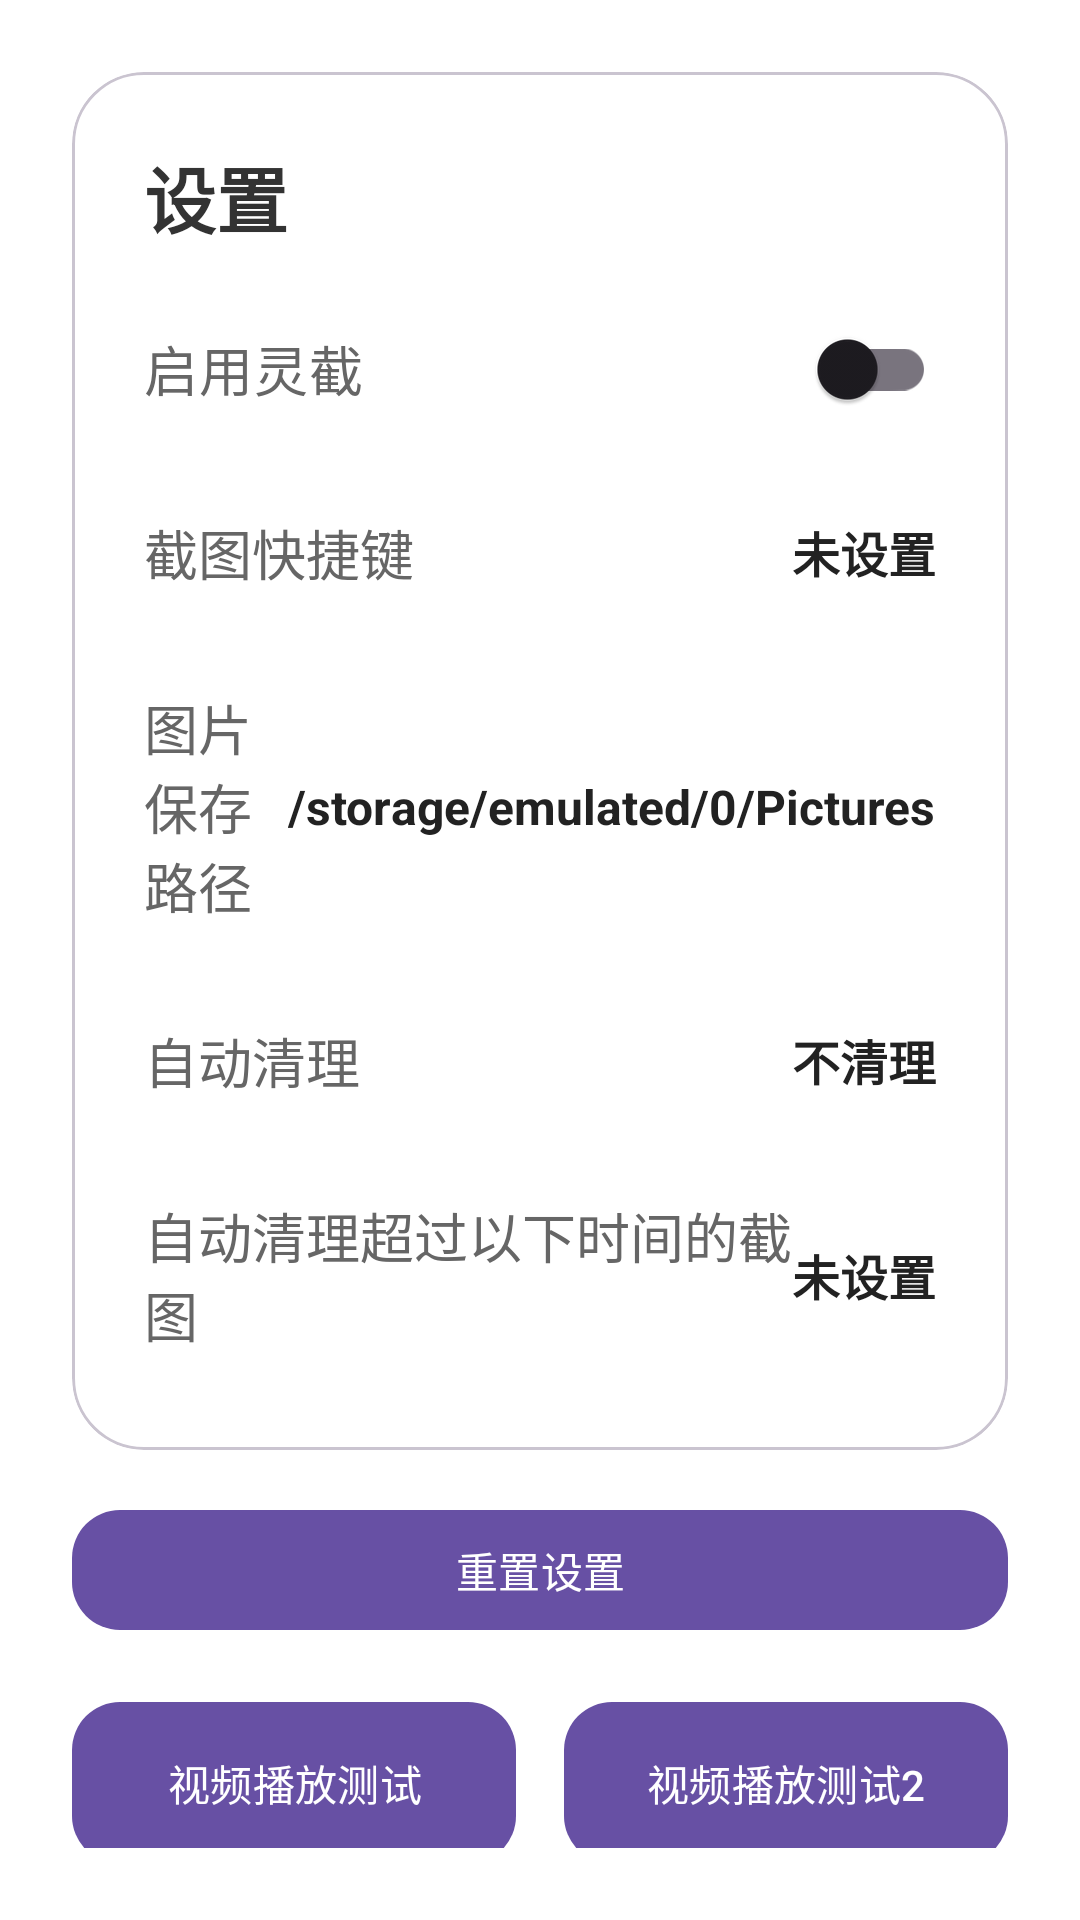

Produce the Android XML layout that renders to this screen, including the resource entries it uses.
<!-- AndroidManifest.xml: application theme Theme.LightSnap -->
<!-- res/layout/fragment_settings.xml -->
<?xml version="1.0" encoding="utf-8"?>
<androidx.constraintlayout.widget.ConstraintLayout xmlns:android="http://schemas.android.com/apk/res/android"
    xmlns:app="http://schemas.android.com/apk/res-auto"
    xmlns:tools="http://schemas.android.com/tools"
    android:layout_width="match_parent"
    android:layout_height="match_parent"
    android:background="#FFFFFF"
    android:padding="24dp">

    <com.google.android.material.card.MaterialCardView
        android:id="@+id/card_settings"
        android:layout_width="0dp"
        android:layout_height="wrap_content"
        android:layout_marginBottom="24dp"
        app:cardBackgroundColor="@android:color/white"
        app:cardCornerRadius="24dp"
        app:layout_constraintEnd_toEndOf="parent"
        app:layout_constraintStart_toStartOf="parent"
        app:layout_constraintTop_toTopOf="parent">

        <LinearLayout
            android:layout_width="match_parent"
            android:layout_height="wrap_content"
            android:orientation="vertical"
            android:padding="24dp">

            <TextView
                android:id="@+id/title"
                android:layout_width="wrap_content"
                android:layout_height="wrap_content"
                android:text="设置"
                android:textColor="#333333"
                android:textSize="24sp"
                android:textStyle="bold" />

            <com.google.android.material.switchmaterial.SwitchMaterial
                android:id="@+id/switch_screenshot"
                android:layout_width="match_parent"
                android:layout_height="wrap_content"
                android:layout_marginTop="16dp"
                android:text="启用灵截"
                android:textColor="#666666"
                android:textSize="18sp" />

            <LinearLayout
                android:id="@+id/shortcutKeyContainer"
                android:layout_width="match_parent"
                android:layout_height="wrap_content"
                android:layout_marginTop="16dp"
                android:background="?android:attr/selectableItemBackground"
                android:clickable="true"
                android:focusable="true"
                android:gravity="center_vertical"
                android:orientation="horizontal"
                android:paddingVertical="8dp">

                <TextView
                    android:layout_width="0dp"
                    android:layout_height="wrap_content"
                    android:layout_weight="1"
                    android:text="截图快捷键"
                    android:textColor="#666666"
                    android:textSize="18sp" />

                <TextView
                    android:id="@+id/shortcutKeyDisplay"
                    android:layout_width="wrap_content"
                    android:layout_height="wrap_content"
                    android:text="未设置"
                    android:textColor="#222222"
                    android:textSize="16sp"
                    android:textStyle="bold" />
            </LinearLayout>

            <LinearLayout
                android:id="@+id/savePathContainer"
                android:layout_width="match_parent"
                android:layout_height="wrap_content"
                android:orientation="horizontal"
                android:gravity="center_vertical"
                android:layout_marginTop="16dp"
                android:paddingVertical="8dp"
                android:clickable="true"
                android:focusable="true"
                android:background="?android:attr/selectableItemBackground">

                <TextView
                    android:layout_width="0dp"
                    android:layout_height="wrap_content"
                    android:layout_weight="1"
                    android:text="图片保存路径"
                    android:textSize="18sp"
                    android:textColor="#666666" />

                <TextView
                    android:id="@+id/savePathDisplay"
                    android:layout_width="wrap_content"
                    android:layout_height="wrap_content"
                    android:text="/storage/emulated/0/Pictures"
                    android:textSize="16sp"
                    android:textColor="#222222"
                    android:textStyle="bold" />
            </LinearLayout>

            <LinearLayout
                android:id="@+id/autoCleanContainer"
                android:layout_width="match_parent"
                android:layout_height="wrap_content"
                android:orientation="horizontal"
                android:gravity="center_vertical"
                android:layout_marginTop="16dp"
                android:paddingVertical="8dp"
                android:clickable="true"
                android:focusable="true"
                android:background="?android:attr/selectableItemBackground">

                <TextView
                    android:layout_width="0dp"
                    android:layout_height="wrap_content"
                    android:layout_weight="1"
                    android:text="自动清理"
                    android:textSize="18sp"
                    android:textColor="#666666" />

                <TextView
                    android:id="@+id/autoClean"
                    android:layout_width="wrap_content"
                    android:layout_height="wrap_content"
                    android:text="不清理"
                    android:textSize="16sp"
                    android:textColor="#222222"
                    android:textStyle="bold" />
            </LinearLayout>

            <LinearLayout
                android:id="@+id/deadlineContainer"
                android:layout_width="match_parent"
                android:layout_height="wrap_content"
                android:orientation="horizontal"
                android:gravity="center_vertical"
                android:layout_marginTop="16dp"
                android:paddingVertical="8dp"
                android:clickable="true"
                android:focusable="true"
                android:background="?android:attr/selectableItemBackground">

                <TextView
                    android:layout_width="0dp"
                    android:layout_height="wrap_content"
                    android:layout_weight="1"
                    android:text="自动清理超过以下时间的截图"
                    android:textSize="18sp"
                    android:textColor="#666666" />

                <TextView
                    android:id="@+id/deadLineDisplay"
                    android:layout_width="wrap_content"
                    android:layout_height="wrap_content"
                    android:text="未设置"
                    android:textSize="16sp"
                    android:textColor="#222222"
                    android:textStyle="bold" />
            </LinearLayout>

        </LinearLayout>

    </com.google.android.material.card.MaterialCardView>

    <com.google.android.material.button.MaterialButton
        android:id="@+id/button_reset"
        android:layout_width="0dp"
        android:layout_height="wrap_content"
        android:layout_marginTop="16dp"
        android:text="重置设置"
        android:textColor="@android:color/white"
        app:cornerRadius="16dp"
        app:layout_constraintEnd_toEndOf="parent"
        app:layout_constraintStart_toStartOf="parent"
        app:layout_constraintTop_toBottomOf="@id/card_settings" />

    <LinearLayout
        android:id="@+id/video_button_row"
        android:layout_width="0dp"
        android:layout_height="wrap_content"
        android:layout_marginTop="16dp"
        android:gravity="center"
        android:orientation="horizontal"
        app:layout_constraintTop_toBottomOf="@id/button_reset"
        app:layout_constraintStart_toStartOf="parent"
        app:layout_constraintEnd_toEndOf="parent">

        <com.google.android.material.button.MaterialButton
            android:id="@+id/button_videoTest"
            android:layout_width="0dp"
            android:layout_height="62dp"
            android:layout_weight="1"
            android:layout_marginEnd="8dp"
            android:text="视频播放测试"
            android:textColor="@android:color/white"
            app:cornerRadius="16dp" />

        <com.google.android.material.button.MaterialButton
            android:id="@+id/button_videoTest2"
            android:layout_width="0dp"
            android:layout_height="62dp"
            android:layout_weight="1"
            android:layout_marginStart="8dp"
            android:text="视频播放测试2"
            android:textColor="@android:color/white"
            app:cornerRadius="16dp" />
    </LinearLayout>


</androidx.constraintlayout.widget.ConstraintLayout>
<!-- resources referenced by this layout -->
<resources>
  <style name="Theme.LightSnap" parent="Base.Theme.LightSnap" />
  <style name="Base.Theme.LightSnap" parent="Theme.Material3.DayNight.NoActionBar">
          
          
      </style>
</resources>
